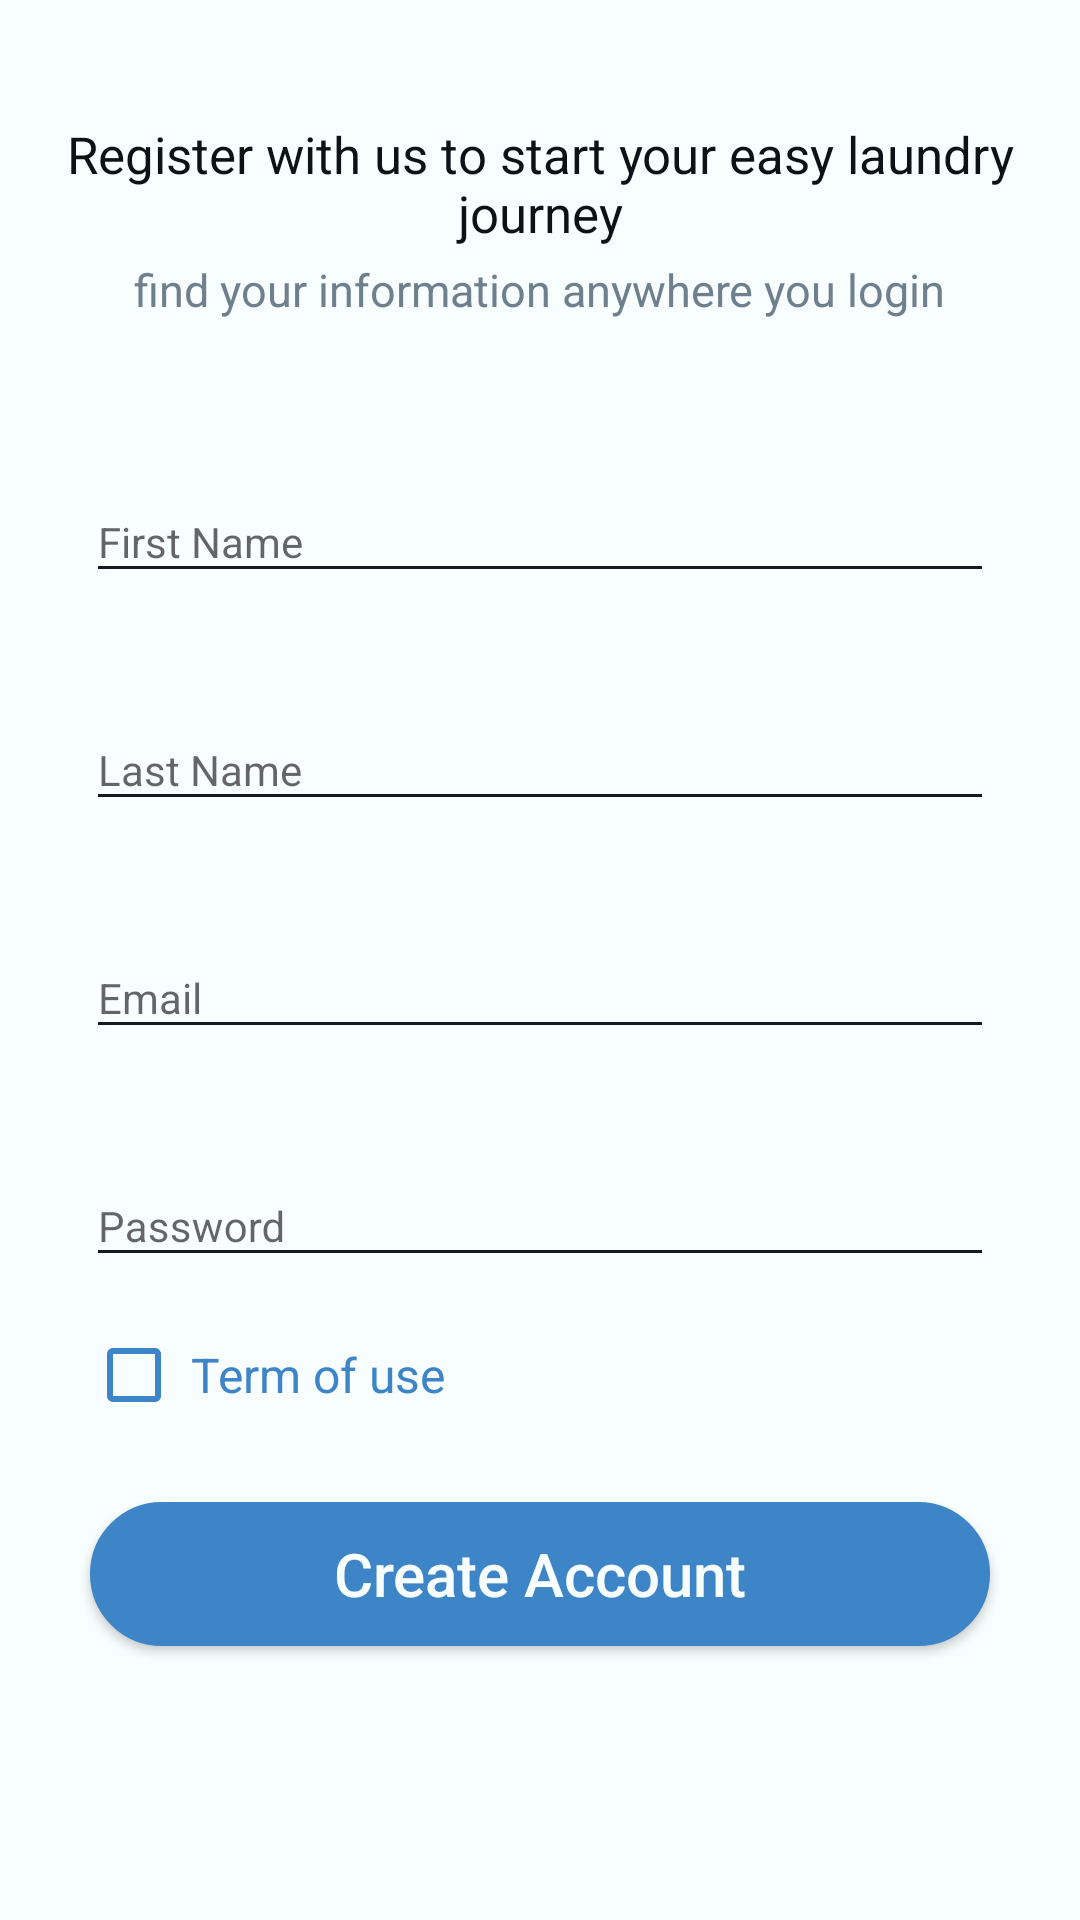

Produce the Android XML layout that renders to this screen, including the resource entries it uses.
<!-- AndroidManifest.xml: application theme AppTheme -->
<!-- res/layout/fragment_signup.xml -->
<?xml version="1.0" encoding="utf-8"?>
<RelativeLayout
    xmlns:android="http://schemas.android.com/apk/res/android"
    android:layout_width="match_parent"
    android:layout_height="match_parent"
    android:background="@color/colorBackground">

    <LinearLayout
        android:layout_width="match_parent"
        android:layout_height="wrap_content"
        android:orientation="vertical"
        android:id="@+id/signup_main">


        <LinearLayout
            android:layout_width="match_parent"
            android:layout_height="wrap_content"
            android:orientation="horizontal">

            <LinearLayout
                android:layout_width="match_parent"
                android:layout_height="wrap_content"
                android:layout_marginTop="40dp"
                android:gravity="center"
                android:orientation="vertical">


                <TextView
                    android:layout_width="wrap_content"
                    android:layout_height="wrap_content"
                    android:text="@string/create_a_new_account"
                    android:textSize="17sp"
                    android:gravity="center"
                    android:textColor="@color/colorPrimaryDark"/>


                <TextView
                    android:layout_width="wrap_content"
                    android:layout_height="wrap_content"
                    android:text="@string/sync_across_devices_with_your_account"
                    android:textSize="15sp"
                    android:layout_marginTop="4dp"
                    android:textColor="#6e7f8d"/>
            </LinearLayout>


        </LinearLayout>


        <com.google.android.material.textfield.TextInputLayout
            style="@style/StyledTilEditText"
            android:layout_width="match_parent"
            android:layout_height="wrap_content"
            android:layout_marginTop="40dp"
            android:layout_marginLeft="28.7dp"
            android:layout_marginRight="28.7dp"
            android:textColor="@color/colorPrimaryDark">

            <EditText
                android:id="@+id/first_name"
                android:layout_width="match_parent"
                android:layout_height="wrap_content"
                android:hint="@string/first_name"
                android:textAllCaps="false"
                android:inputType="text"
                android:maxLines="1"
                android:paddingTop="10dp"
                android:textColor="@color/colorPrimaryDark"
                android:textCursorDrawable="@drawable/color_cursor"
                android:textSize="14sp" />

        </com.google.android.material.textfield.TextInputLayout>

        <com.google.android.material.textfield.TextInputLayout
            style="@style/StyledTilEditText"
            android:layout_width="match_parent"
            android:layout_height="wrap_content"
            android:layout_marginTop="25dp"
            android:layout_marginLeft="28.7dp"
            android:layout_marginRight="28.7dp"
            android:textColor="@color/colorPrimaryDark">

            <EditText
                android:id="@+id/last_name"
                android:layout_width="match_parent"
                android:layout_height="wrap_content"
                android:hint="@string/last_name"
                android:textAllCaps="false"
                android:inputType="text"
                android:maxLines="1"
                android:paddingTop="10dp"
                android:textColor="@color/colorPrimaryDark"
                android:textCursorDrawable="@drawable/color_cursor"
                android:textSize="14sp" />

        </com.google.android.material.textfield.TextInputLayout>

        <com.google.android.material.textfield.TextInputLayout
            style="@style/StyledTilEditText"
            android:layout_width="match_parent"
            android:layout_height="wrap_content"
            android:layout_marginTop="25dp"
            android:layout_marginLeft="28.7dp"
            android:layout_marginRight="28.7dp"
            android:textColor="@color/colorPrimaryDark">

            <EditText
                android:id="@+id/username_register"
                android:layout_width="match_parent"
                android:layout_height="wrap_content"
                android:hint="@string/prompt_email"
                android:textAllCaps="false"
                android:inputType="textEmailAddress"
                android:maxLines="1"
                android:paddingTop="10dp"
                android:textColor="@color/colorPrimaryDark"
                android:textCursorDrawable="@drawable/color_cursor"
                android:textSize="14sp" />

        </com.google.android.material.textfield.TextInputLayout>


        <com.google.android.material.textfield.TextInputLayout
            style="@style/StyledTilEditText"
            android:layout_marginLeft="28.7dp"
            android:layout_marginRight="28.7dp"
            android:layout_marginTop="25dp"
            android:layout_width="match_parent"
            android:layout_height="wrap_content"
            android:textColor="@color/colorPrimaryDark">

            <EditText
                android:id="@+id/password_register"
                android:layout_width="match_parent"
                android:layout_height="wrap_content"
                android:hint="@string/prompt_password"
                android:inputType="textPassword"
                android:maxLines="1"
                android:paddingTop="10dp"
                android:textColor="@color/colorPrimaryDark"

                android:textCursorDrawable="@drawable/color_cursor"
                android:textSize="14sp" />

        </com.google.android.material.textfield.TextInputLayout>

        <LinearLayout
            android:layout_width="match_parent"
            android:layout_height="wrap_content"
            android:layout_marginStart="28.7dp"
            android:layout_marginTop="20dp">

            <CheckBox
                android:layout_width="25dp"
                android:layout_height="25dp"
                android:buttonTint="@color/globalColor"
                android:id="@+id/term_of_service_checkbox"/>

            <TextView
                android:id="@+id/term_of_service"
                android:layout_width="wrap_content"
                android:layout_height="wrap_content"
                android:text="@string/term_of_use"
                android:layout_marginStart="10dp"
                android:textSize="16sp"
                android:clickable="true"
                android:textColor="@color/globalColor"
                android:layout_gravity="center"/>

        </LinearLayout>

    </LinearLayout>

    <Button
        android:id="@+id/register"
        android:layout_below="@+id/signup_main"
        android:layout_width="match_parent"
        android:layout_height="wrap_content"
        android:background="@drawable/primary_rect"
        android:textColor="@color/colorBackground"
        android:textAllCaps="false"
        android:textSize="20sp"
        android:layout_marginTop="30dp"
        android:layout_marginStart="30dp"
        android:layout_marginEnd="30dp"
        android:text="@string/create_account"/>


</RelativeLayout>
<!-- resources referenced by this layout -->
<resources>
  <color name="colorBackground">#F8FDFE</color>
  <color name="colorPrimaryDark">#0C1215</color>
  <color name="globalColor">#3d85c6</color>
  <!-- drawable color_cursor (drawable) -->
  <?xml version="1.0" encoding="utf-8"?>
  <shape xmlns:android="http://schemas.android.com/apk/res/android">
      <size android:width="3dp" />
      <solid android:color="@color/colorPrimaryDark"  />
  </shape>
  <!-- drawable primary_rect (drawable) -->
  <?xml version="1.0" encoding="utf-8"?>
  <shape xmlns:android="http://schemas.android.com/apk/res/android">
  <stroke android:width="2dp" android:color="@color/globalColor" />
  
  <corners android:radius="120dp" />
  <solid android:color="@color/globalColor" />
  </shape>
  <string name="create_a_new_account">Register with us to start your easy laundry journey</string>
  <string name="create_account">Create Account</string>
  <string name="first_name">First Name</string>
  <string name="last_name">Last Name</string>
  <string name="prompt_email">Email</string>
  <string name="prompt_password">Password</string>
  <string name="sync_across_devices_with_your_account">find your information anywhere you login
  </string>
  <string name="term_of_use">Term of use</string>
  <style name="StyledTilEditText">
          <item name="theme">@style/StyledTilEditTextTheme</item>
          <item name="android:paddingTop">4dp</item>
      </style>
  <style name="AppTheme" parent="Theme.AppCompat.Light.DarkActionBar">
          
          <item name="colorPrimary">@color/globalColor</item>
          <item name="colorPrimaryDark">@color/colorPrimaryDark</item>
          <item name="colorAccent">@color/globalColor</item>
      </style>
  <style name="StyledTilEditTextTheme">
          <item name="android:imeOptions">actionNext</item>
          <item name="android:singleLine">true</item>
          <item name="colorControlNormal">#141a22</item>
          <item name="colorControlActivated">#141a22</item>
          <item name="android:textColorPrimary">@color/colorPrimaryDark</item>
  
      </style>
</resources>
